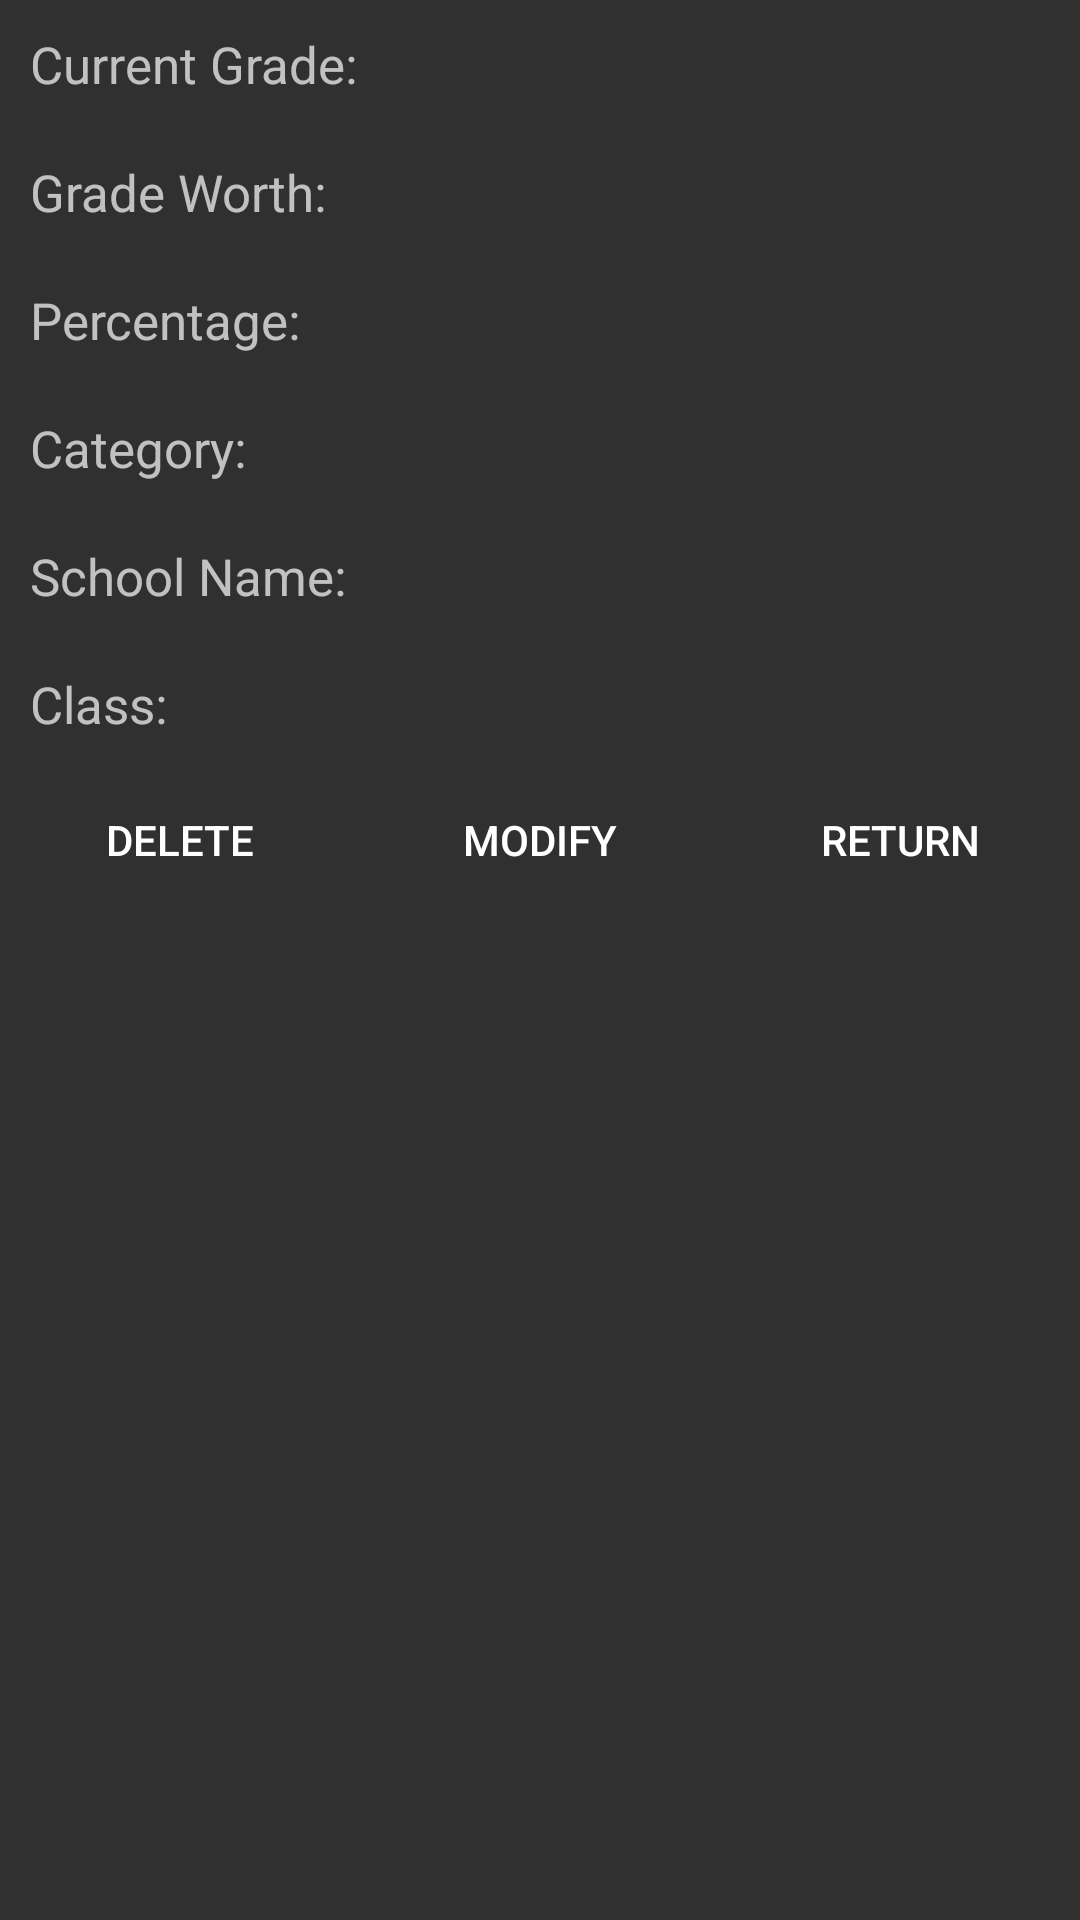

Produce the Android XML layout that renders to this screen, including the resource entries it uses.
<!-- AndroidManifest.xml: application theme AppTheme -->
<!-- res/layout/details.xml -->
<?xml version="1.0" encoding="utf-8"?>
<LinearLayout xmlns:android="http://schemas.android.com/apk/res/android"
    android:orientation="vertical"
    android:layout_width="fill_parent"
    android:layout_height="wrap_content" >

    <LinearLayout
        android:layout_width="wrap_content"
        android:layout_height="wrap_content"
        android:padding="10dp">

        <TextView
            android:layout_width="wrap_content"
            android:layout_height="wrap_content"
            android:textSize="17sp"
            android:paddingRight="5dp"
            android:text="Current Grade:"/>

        <TextView android:id="@+id/cGrade"
            android:layout_width="wrap_content"
            android:layout_height="wrap_content"
            android:textSize="15sp"/>

    </LinearLayout>

    <LinearLayout
        android:layout_width="wrap_content"
        android:layout_height="wrap_content"
        android:padding="10dp">

        <TextView
            android:layout_width="wrap_content"
            android:layout_height="wrap_content"
            android:textSize="17sp"
            android:paddingRight="5dp"
            android:text="Grade Worth:"/>

        <TextView android:id="@+id/maxGrade"
            android:layout_width="wrap_content"
            android:layout_height="wrap_content"
            android:textSize="15sp"/>

    </LinearLayout>

    <LinearLayout
        android:layout_width="wrap_content"
        android:layout_height="wrap_content"
        android:padding="10dp">

        <TextView
            android:layout_width="wrap_content"
            android:layout_height="wrap_content"
            android:textSize="17sp"
            android:paddingRight="5dp"
            android:text="Percentage:"/>

        <TextView android:id="@+id/cPercent"
            android:layout_width="wrap_content"
            android:layout_height="wrap_content"
            android:textSize="15sp"/>

    </LinearLayout>

    <LinearLayout
        android:layout_width="wrap_content"
        android:layout_height="wrap_content"
        android:padding="10dp">

        <TextView
            android:layout_width="wrap_content"
            android:layout_height="wrap_content"
            android:textSize="17sp"
            android:paddingRight="5dp"
            android:text="Category:"/>

        <TextView android:id="@+id/cCategory"
            android:layout_width="wrap_content"
            android:layout_height="wrap_content"
            android:textSize="15sp"/>

    </LinearLayout>

    <LinearLayout
        android:layout_width="wrap_content"
        android:layout_height="wrap_content"
        android:padding="10dp">

        <TextView
            android:layout_width="wrap_content"
            android:layout_height="wrap_content"
            android:textSize="17sp"
            android:paddingRight="5dp"
            android:text="School Name:"/>

        <TextView android:id="@+id/cSchool"
            android:layout_width="wrap_content"
            android:layout_height="wrap_content"
            android:textSize="15sp"/>

    </LinearLayout>

    <LinearLayout
        android:layout_width="wrap_content"
        android:layout_height="wrap_content"
        android:padding="10dp">

        <TextView
            android:layout_width="wrap_content"
            android:layout_height="wrap_content"
            android:textSize="17sp"
            android:paddingRight="5dp"
            android:text="Class:"/>

        <TextView android:id="@+id/cClass"
            android:layout_width="wrap_content"
            android:layout_height="wrap_content"
            android:textSize="15sp"/>

    </LinearLayout>

    <LinearLayout
        android:layout_width="fill_parent"
        android:layout_height="wrap_content">

        <Button android:id="@+id/delete"
            android:layout_width="wrap_content"
            android:layout_height="wrap_content"
            android:layout_weight="1"
            style="?android:attr/borderlessButtonStyle"
            android:text="Delete"/>

        <Button android:id="@+id/modify"
            android:layout_width="wrap_content"
            android:layout_height="wrap_content"
            android:layout_weight="1"
            style="?android:attr/borderlessButtonStyle"
            android:text="Modify"/>

        <Button android:id="@+id/returnButton"
            android:layout_width="wrap_content"
            android:layout_height="wrap_content"
            android:layout_weight="1"
            style="?android:attr/borderlessButtonStyle"
            android:text="Return" />

    </LinearLayout>

 </LinearLayout>
<!-- resources referenced by this layout -->
<resources>
  <style name="AppTheme" parent="Theme.AppCompat.NoActionBar">
          
      </style>
</resources>
